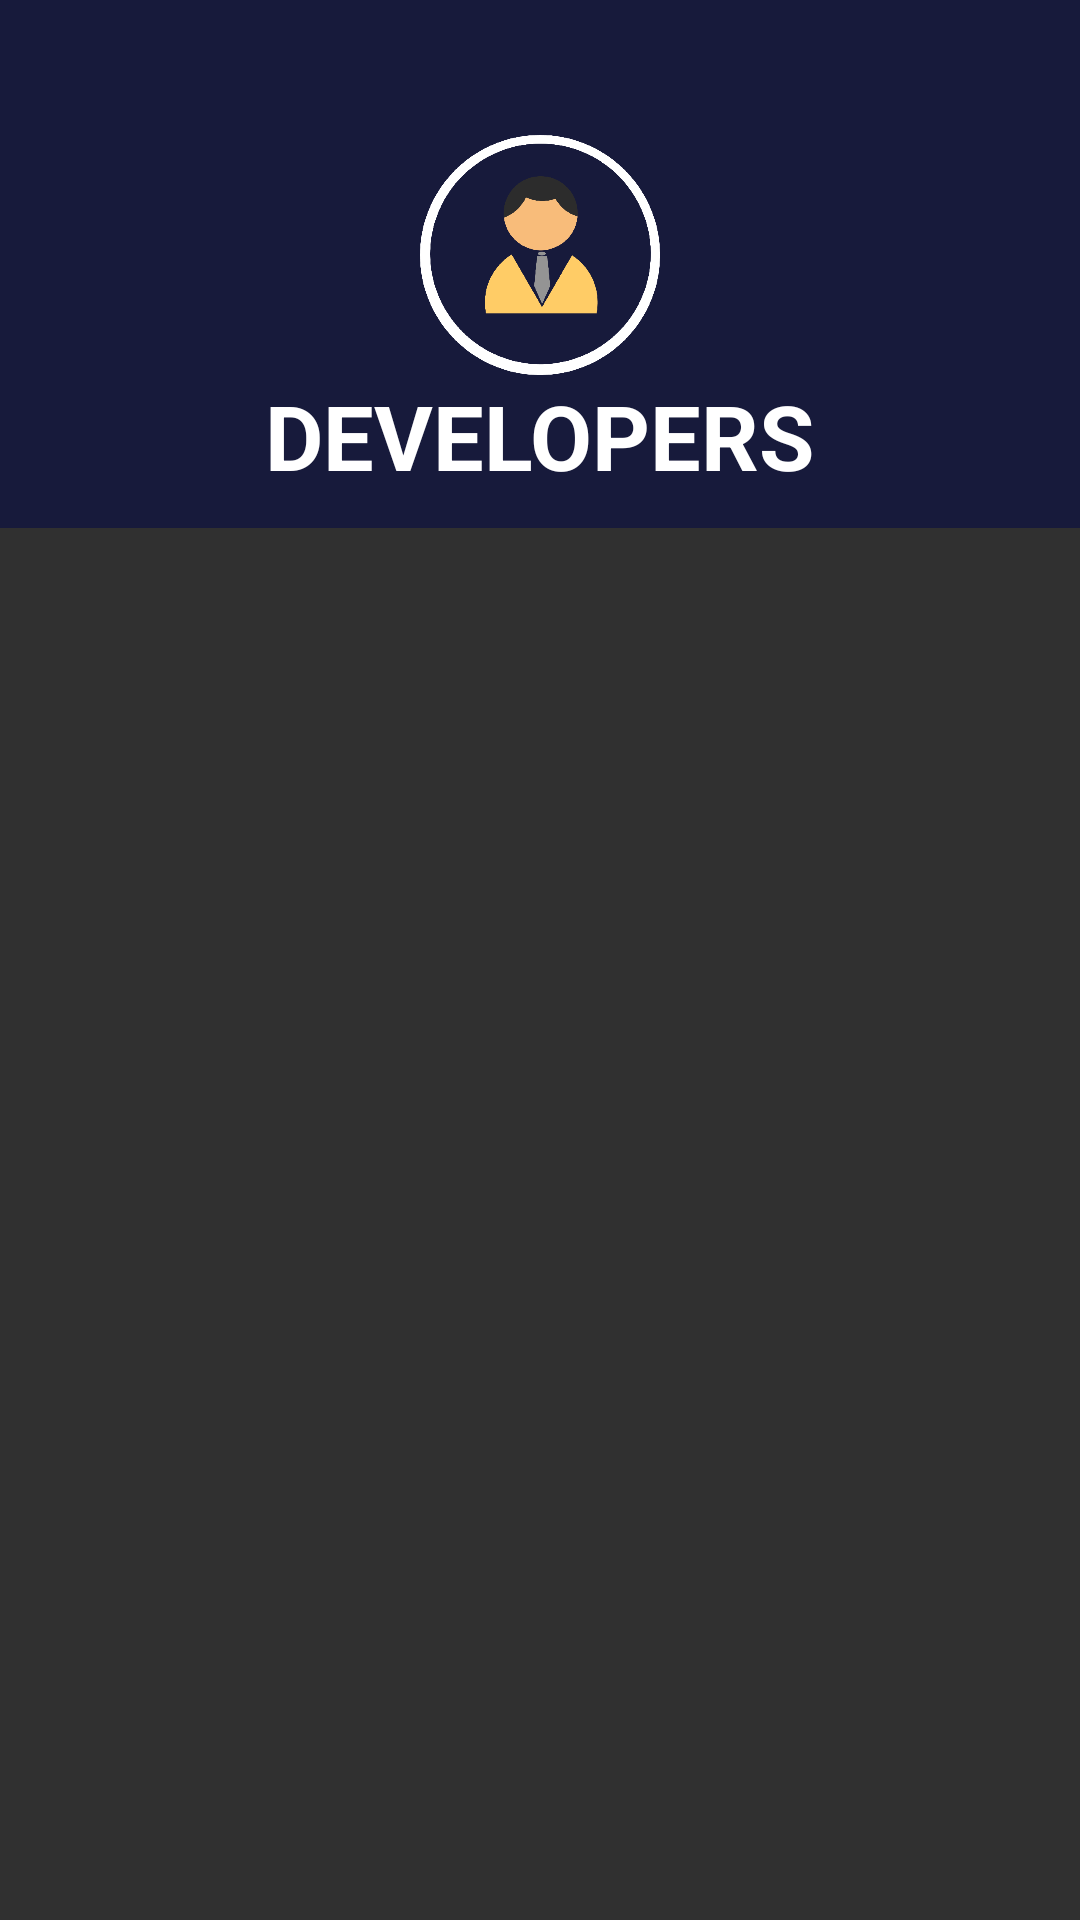

Reconstruct the res/layout file that produces this screen, plus the resources it refers to.
<!-- AndroidManifest.xml: application theme AppTheme -->
<!-- res/layout/activity_acti_develop.xml -->
<?xml version="1.0" encoding="utf-8"?>
<RelativeLayout xmlns:android="http://schemas.android.com/apk/res/android"
    xmlns:app="http://schemas.android.com/apk/res-auto"
    xmlns:tools="http://schemas.android.com/tools"
    android:layout_width="match_parent"
    android:layout_height="match_parent"
    tools:context="com.example.sebinvincent.invento.acti_develop">

    <LinearLayout
        android:layout_width="match_parent"
        android:orientation="vertical"
        android:layout_height="match_parent">

        <LinearLayout
            android:layout_width="match_parent"
            android:layout_height="176dp"
            android:background="@color/background"
            android:orientation="vertical">

            <ImageView
                android:layout_width="80dp"
                android:layout_height="80dp"
                android:layout_gravity="center"
                android:layout_marginTop="45dp"
                android:background="@drawable/developers"
                />

            <TextView
                android:layout_width="wrap_content"
                android:layout_height="wrap_content"
                android:layout_gravity="center"
                android:text="DEVELOPERS"
                android:textStyle="bold"
                android:textColor="@android:color/background_light"
                android:textSize="30dp" />
        </LinearLayout>

        <android.support.v7.widget.RecyclerView
            android:id="@+id/my_recycler_view"
            android:layout_width="match_parent"
            android:layout_height="wrap_content"
            android:layout_gravity="center"
            android:scrollbars="vertical"
            />


    </LinearLayout>




</RelativeLayout>
<!-- resources referenced by this layout -->
<resources>
  <color name="background">#171A3B</color>
  <!-- drawable developers: png bitmap (drawable, 29513 bytes) -->
  <style name="AppTheme" parent="Theme.AppCompat.NoActionBar">
          
          <item name="colorPrimary">@color/colorPrimary</item>
          <item name="colorPrimaryDark">@color/colorPrimaryDark</item>
          <item name="colorAccent">@color/colorAccent</item>
      </style>
  <color name="colorPrimary">#3F51B5</color>
  <color name="colorPrimaryDark">#303F9F</color>
  <color name="colorAccent">#FF4081</color>
</resources>
